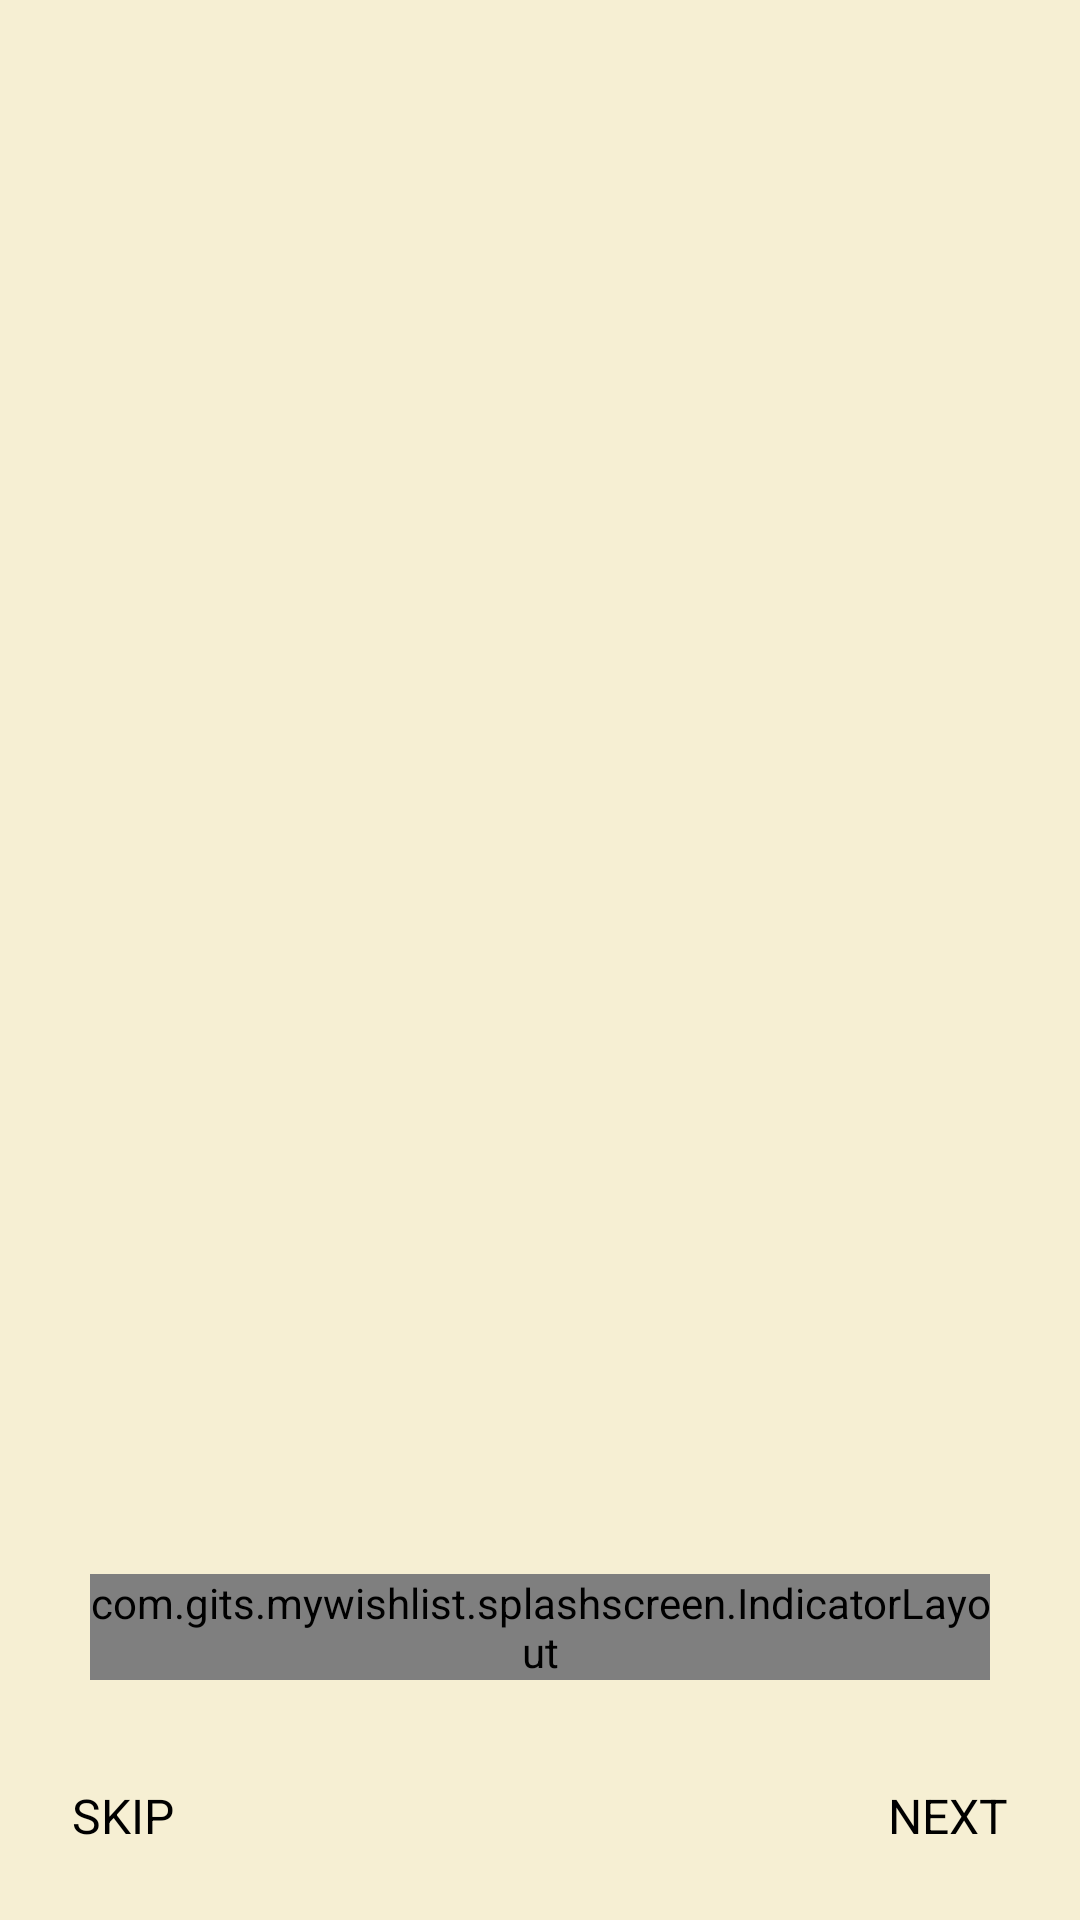

Write the Android layout XML for this screen, with the resource values it uses.
<!-- AndroidManifest.xml: application theme Theme.MyWishlist -->
<!-- res/layout/activity_intro_slider.xml -->
<?xml version="1.0" encoding="utf-8"?>
<RelativeLayout xmlns:android="http://schemas.android.com/apk/res/android"
    xmlns:app="http://schemas.android.com/apk/res-auto"
    android:layout_width="match_parent"
    android:layout_height="match_parent"
    android:background="@color/cream">
    <androidx.viewpager2.widget.ViewPager2
        android:id="@+id/vpIntroSlider"
        android:layout_width="match_parent"
        android:layout_height="match_parent"
        />

    <com.gits.mywishlist.splashscreen.IndicatorLayout
        android:id="@+id/indicatorLayout"
        android:layout_width="match_parent"
        android:layout_height="wrap_content"
        android:orientation="horizontal"
        android:layout_alignParentBottom="true"
        android:layout_marginBottom="80dp"
        android:layout_marginStart="30dp"
        android:layout_marginEnd="30dp"
        android:gravity="center_horizontal"
        app:indicatorCount="3"
        />

    <TextView
        android:id="@+id/tvSkip"
        android:layout_width="wrap_content"
        android:layout_height="wrap_content"
        android:text="Skip"
        android:textAllCaps="true"
        android:textColor="@android:color/black"
        android:textSize="16sp"
        android:layout_alignParentBottom="true"
        android:layout_alignParentStart="true"
        android:padding="8dp"
        android:layout_margin="16dp"
        android:clickable="true"
        android:background="?selectableItemBackground"
        />
    <TextView
        android:id="@+id/tvNext"
        android:layout_width="wrap_content"
        android:layout_height="wrap_content"
        android:text="Next"
        android:textAllCaps="true"
        android:textColor="@android:color/black"
        android:textSize="16sp"
        android:layout_alignParentBottom="true"
        android:layout_alignParentEnd="true"
        android:padding="8dp"
        android:layout_margin="16dp"
        android:clickable="true"
        android:background="?selectableItemBackground"
        />
</RelativeLayout>
<!-- resources referenced by this layout -->
<resources>
  <color name="cream">#F6EFD3</color>
  <style name="Theme.MyWishlist" parent="Theme.MaterialComponents.DayNight.NoActionBar">
          
          <item name="colorPrimary">@color/purple_500</item>
          <item name="colorPrimaryVariant">@color/purple_700</item>
          <item name="colorOnPrimary">@color/white</item>
          
          <item name="colorSecondary">@color/teal_200</item>
          <item name="colorSecondaryVariant">@color/teal_700</item>
          <item name="colorOnSecondary">@color/black</item>
          
          <item name="android:statusBarColor" tools:targetApi="l">?attr/colorPrimaryVariant</item>
          
      </style>
  <color name="purple_500">#FF6200EE</color>
  <color name="purple_700">#FF3700B3</color>
  <color name="white">#FFFFFFFF</color>
  <color name="teal_200">#FF03DAC5</color>
  <color name="teal_700">#FF018786</color>
  <color name="black">#FF000000</color>
</resources>
